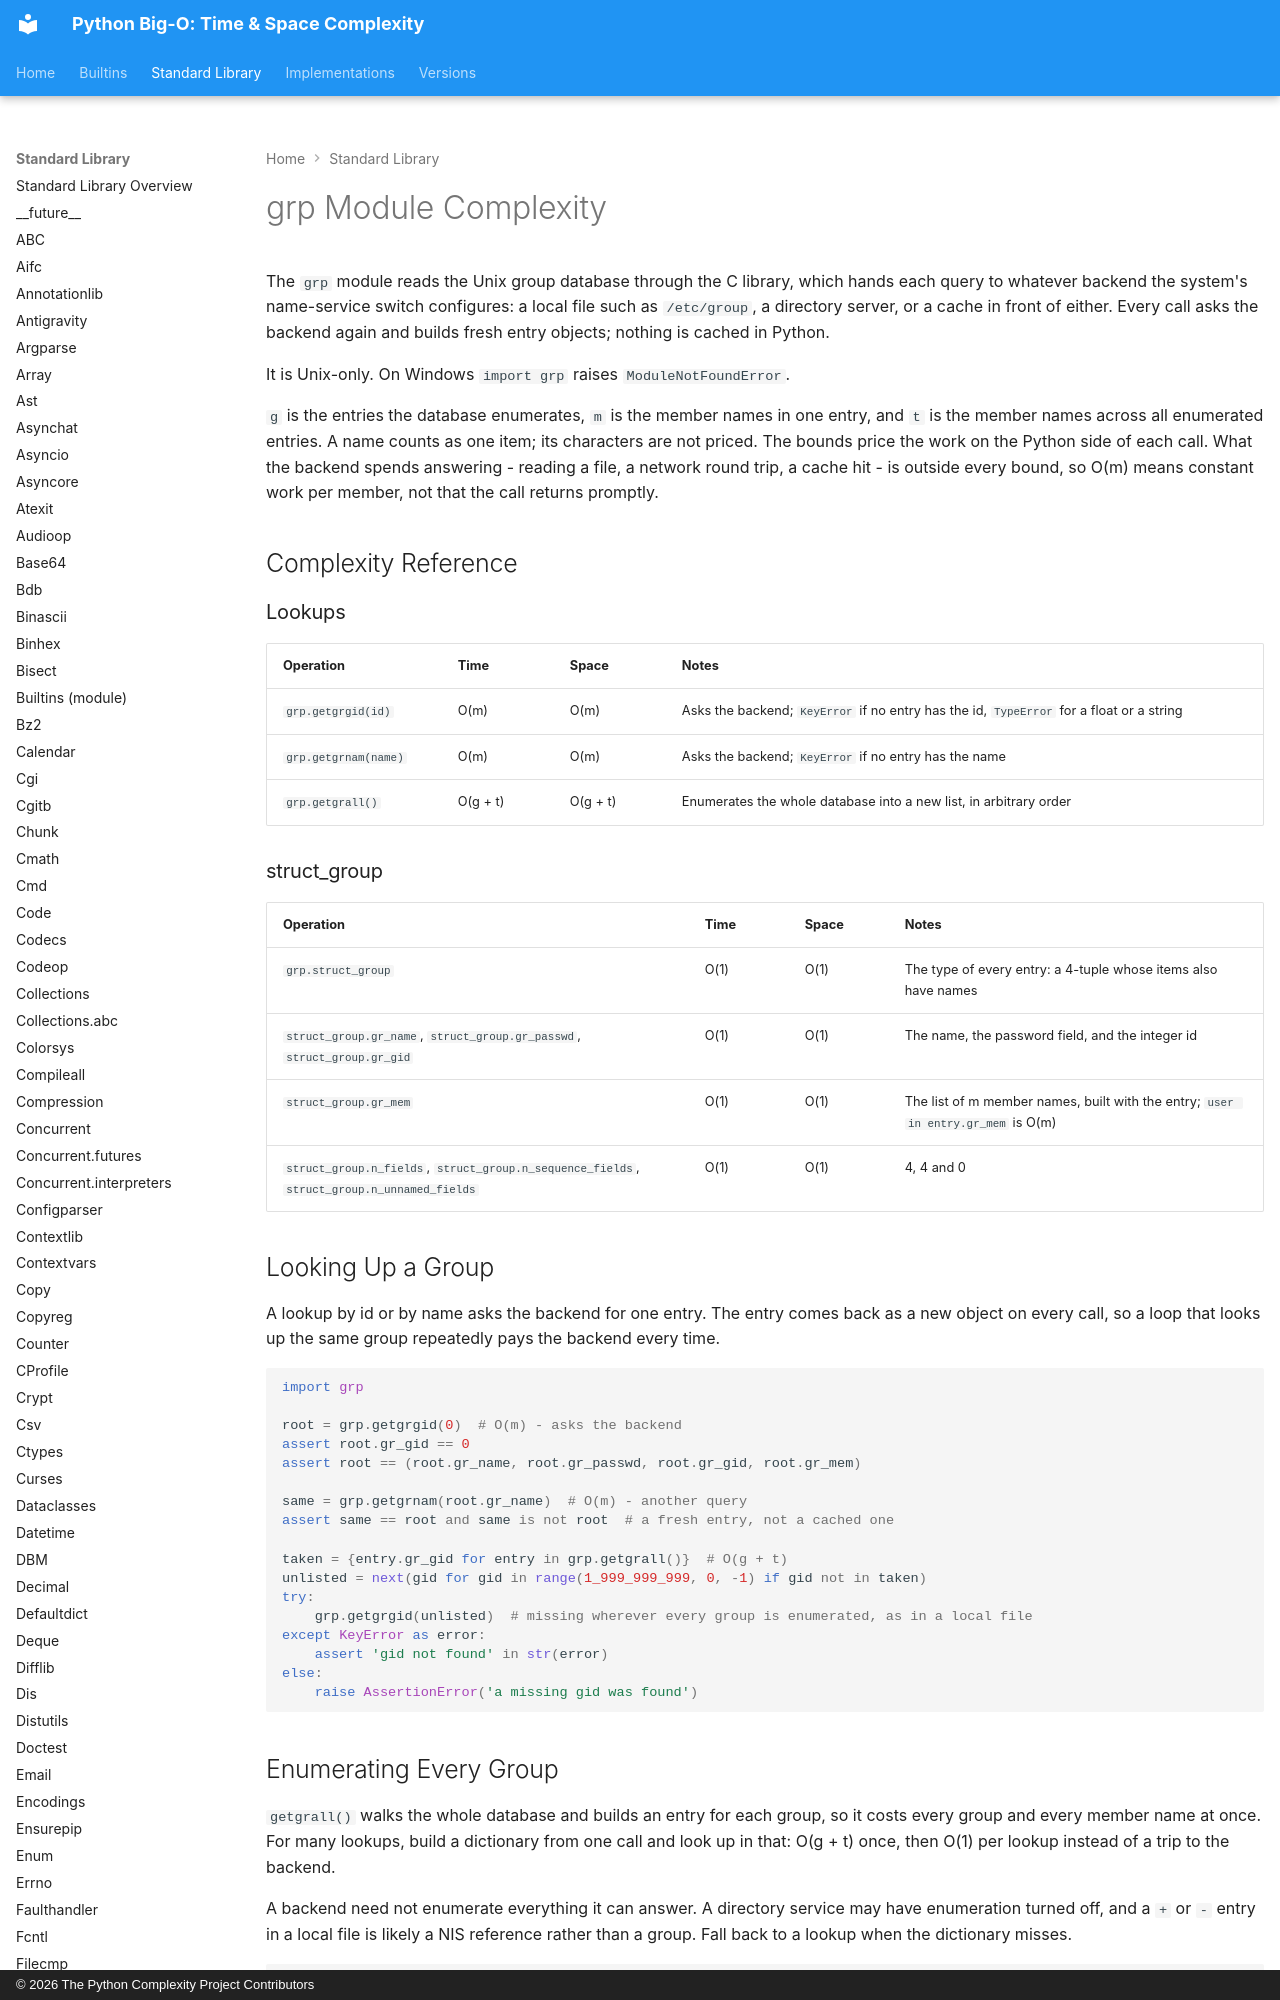

repository: heikkitoivonen/python-time-space-complexity · page: stdlib/grp/index.html · generator: mkdocs · copyright: © 2026 The Python Complexity Project Contributors

# grp Module Complexity

The `grp` module reads the Unix group database through the C library, which hands each query to
whatever backend the system's name-service switch configures: a local file such as `/etc/group`,
a directory server, or a cache in front of either. Every call asks the backend again and builds
fresh entry objects; nothing is cached in Python.

It is Unix-only. On Windows `import grp` raises `ModuleNotFoundError`.

`g` is the entries the database enumerates, `m` is the member names in one entry, and `t` is the
member names across all enumerated entries. A name counts as one item; its characters are not
priced. The bounds price the work on the Python side of each call. What the backend spends
answering - reading a file, a network round trip, a cache hit - is outside every bound, so O(m)
means constant work per member, not that the call returns promptly.

## Complexity Reference

### Lookups

| Operation | Time | Space | Notes |
|-----------|------|-------|-------|
| `grp.getgrgid(id)` | O(m) | O(m) | Asks the backend; `KeyError` if no entry has the id, `TypeError` for a float or a string |
| `grp.getgrnam(name)` | O(m) | O(m) | Asks the backend; `KeyError` if no entry has the name |
| `grp.getgrall()` | O(g + t) | O(g + t) | Enumerates the whole database into a new list, in arbitrary order |
